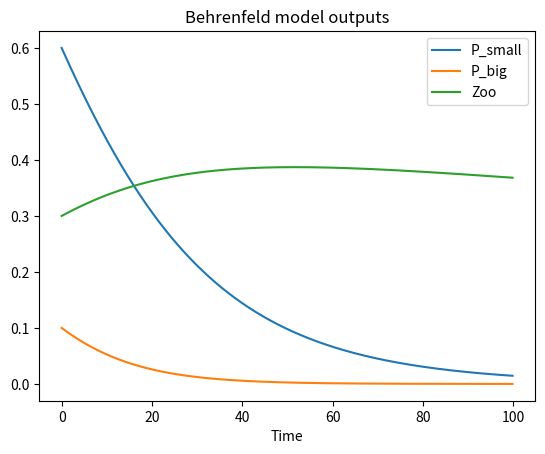
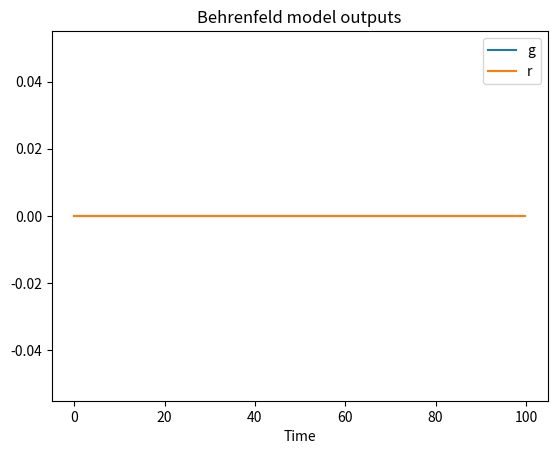
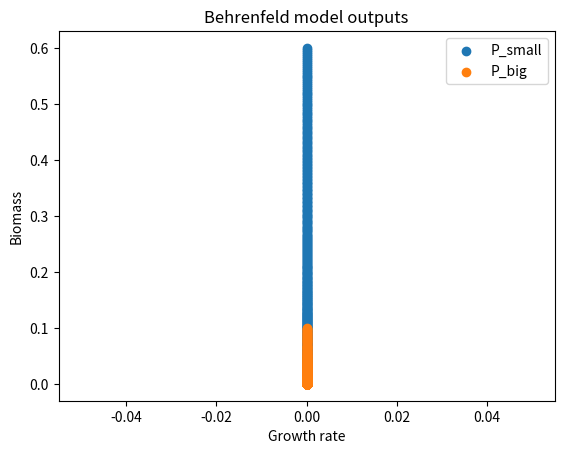

Here is the Python script that generated these plots, in order:
#!/usr/bin/env python3
# -*- coding: utf-8 -*-
"""
Implementation of the Behrenfeld Model 
                2P1Z
                
Created on Tue Dec 20 12:39:07 2022

@author: loms
"""
import matplotlib.pyplot as plt
import numpy as npy


# timestep
dt = 0.2
# the time at which the simulation ends (days)
end_time = 100
# creates a time vector from 0 to end_time, seperated by a timestep
time = npy.arange(0,end_time,dt)


"""" definition of model variables"""
##Creating empty vectors
# growth rates (d^-1)
u_big=[]			
u_small=[]	
# biomass of Phytoplankton and Zooplankton (mmolC/m³)
P_small=[] 			
P_big=[] 						
Z = []
# initial conditions at time=0	
u0_small = 0
u0_big = 0
P0_small = 0.6
P0_big = 0.1
Z0 = 0.3

"""" definition of model parameters"""
# Herbivore grazing rate (d^-1)
c1_small = 0.1
c1_big= 0.2
# Ingestion efficiency
c2 = 0.2
# Predatory loss rate (d^-1)
c3  = 0.005

# lag-time between division and loss rates
j = 1


def Behrenfeld_model_1P1Z_v1():
    
    ## -------------- Parameters
    global dt, end_time, time, c1_small, c1_big, c2, c3, u_small, u_big, P_small, P_big, Z, u0_small, u0_big, P0_small, P0_big, Z0, j
    
    # Initial conditions at time=0
    u_small.append(u0_small)
    u_big.append(u0_big)		
    P_small.append(P0_small)
    P_big.append(P0_big)
    Z.append(Z0)

    ## -------------- loop on time

    nb_time=len(time)
    
    for t in range(1,nb_time):
        
        #Phytoplankton biomass
        P_small_next = P_small[t-1] + (u_small[t-1]*P_small[t-1])*dt - (c1_small*P_small[t-1]*Z[t-1])*dt
        P_big_next = P_big[t-1] +(u_big[t-1]*P_big[t-1])*dt - (c1_big*P_big[t-1]*Z[t-1])*dt
        
        #Zooplankton biomass
        Z_next = Z[t-1] + (c1_small*c2*P_small[t-1]*Z[t-1])*dt + (c1_big*c2*P_big[t-1]*Z[t-1])*dt - (c3*Z[t-1]**2)*dt
        
        P_small.append(P_small_next)
        P_big.append(P_big_next)
        Z.append(Z_next)
        
        #Growth rate calculated with j (ie: lag-time between division and loss rates)
        if t % j == 0:
            u_small_next = u_small[t-j] + (1/P_small[t-1]) * (P_small[t-1]-P_small[t-j])/dt
            u_big_next = u_big[t-j] + (1/P_big[t-1]) * (P_big[t-1]-P_big[t-j])/dt
        
        u_big.append(u_big_next)
        u_small.append(u_small_next)
        
        
    # Figures
    #time evolution of biomasses
    plt.figure(1)
    plt.plot(time, P_small, label='P_small')
    plt.plot(time, P_big, label='P_big')
    plt.plot(time, Z, label='Zoo')
    plt.xlabel('Time')
    plt.legend()
    plt.title('Behrenfeld model outputs')
    
    #time volution of growth rates
    plt.figure(2)
    plt.plot(time,u_small,label='u_small')
    plt.plot(time,u_big, label='u_big')
    plt.xlabel('Time')
    plt.legend('growth rates')
    plt.title('Behrenfeld model outputs')
    
    #biomasses versus growth rates
    plt.figure(3)
    plt.scatter(u_small,P_small,label='P_small')
    plt.scatter(u_big,P_big, label='P_big')
    plt.xlabel('Growth rate')
    plt.ylabel('Biomass')
    plt.legend()
    plt.title('Behrenfeld model outputs')
    
    
#Call the function       
Behrenfeld_model_1P1Z_v1() 
        
